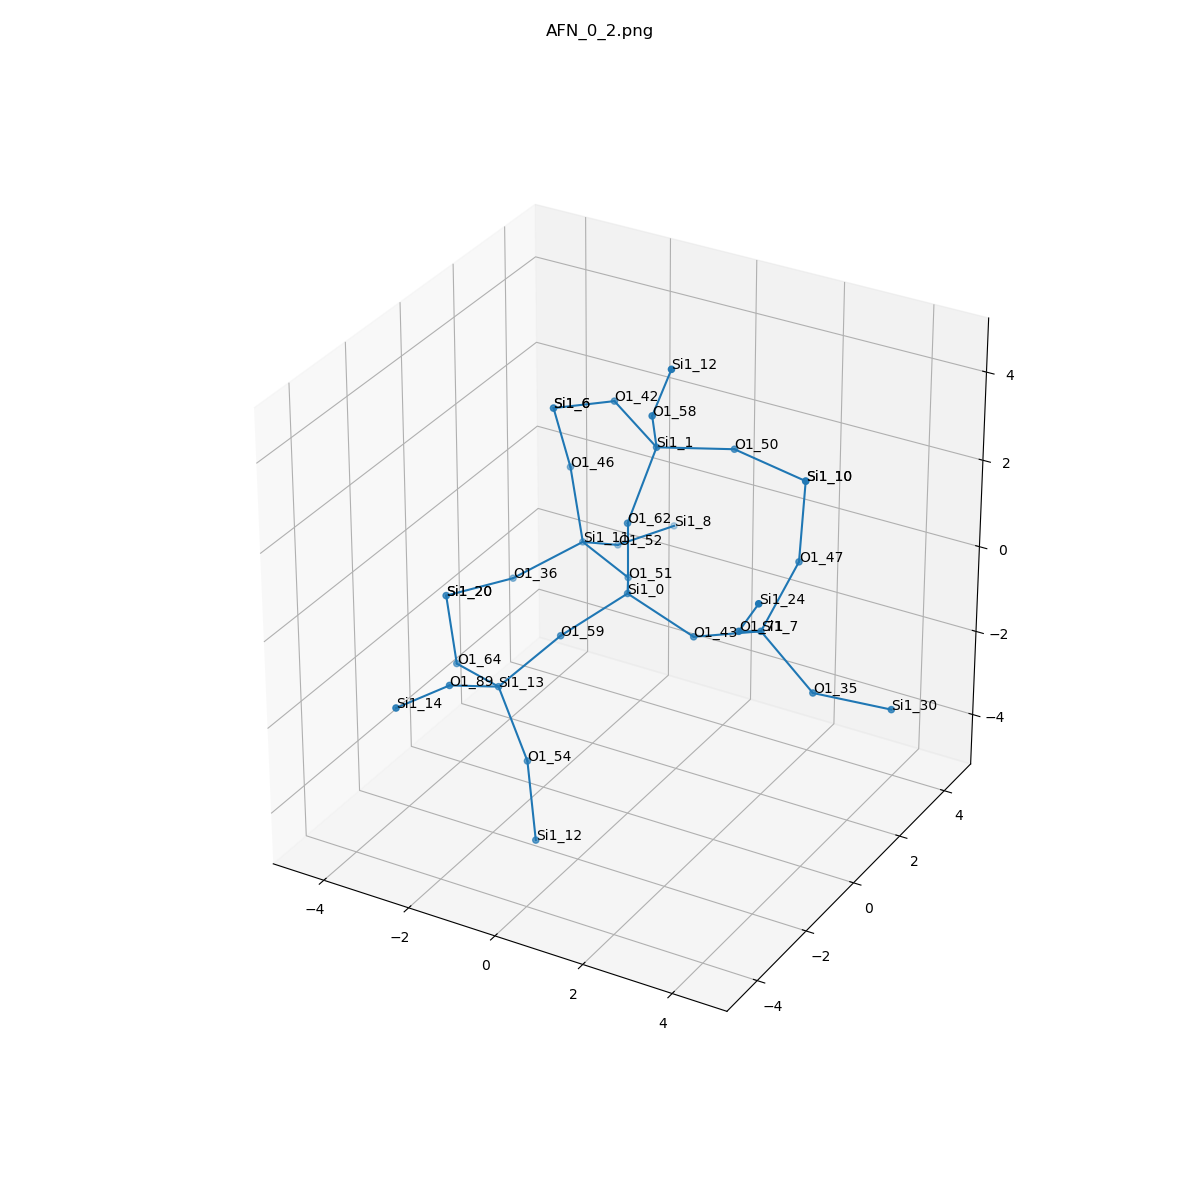

Source data for this figure (header and first rows):
, neighbor_num, isite, atom, x, y, z, front_index
0, 0, 0, Si1, 0.0, 0.0, 0.0, 
1, 1, 62, O1, -2.7755575615628914e-17, 1.1102230246251565e-16, 1.612, 0.0
2, 1, 51, O1, -0.7546, 1.331, -0.5085, 0.0
3, 1, 43, O1, 1.513, -1.1102230246251565e-16, -0.5607, 0.0
4, 1, 59, O1, -0.7845, -1.293, -0.5528, 0.0
5, 2, 1, Si1, 0.144, 0.8946, 2.945, 1.0
6, 2, 11, Si1, -2.214, 2.006, -0.4167, 2.0
7, 2, 7, Si1, 3.021, 0.005605, 0.007262, 3.0
8, 2, 13, Si1, -1.677, -2.219, -1.524, 4.0
9, 3, 42, O1, -1.249, 1.639, 3.274, 5.0
10, 3, 50, O1, 1.291, 2, 2.694, 5.0
11, 3, 58, O1, 0.5711, -0.03342, 4.19, 5.0
12, 3, 36, O1, -3.291, 1.02, -1.096, 6.0
13, 3, 46, O1, -2.621, 2.217, 1.126, 6.0
14, 3, 52, O1, -2.21, 3.423, -1.18, 6.0
15, 3, 47, O1, 3.179, 1.25, 1.018, 7.0
16, 3, 71, O1, 3.278, -1.38, 0.7868, 7.0
17, 3, 35, O1, 4.121, 0.1535, -1.162, 7.0
18, 3, 54, O1, -0.8984, -2.43, -2.917, 8.0
19, 3, 89, O1, -1.923, -3.648, -0.8246, 8.0
20, 3, 64, O1, -3.1, -1.5, -1.782, 8.0
21, 4, 6, Si1, -2.737, 1.761, 2.666, 9.0
22, 4, 10, Si1, 2.868, 2.058, 2.375, 10.0
23, 4, 12, Si1, 1.244, -0.4728, 5.587, 11.0
24, 4, 20, Si1, -4.003, -0.4208, -0.9951, 12.0
25, 4, 6, Si1, -2.737, 1.761, 2.666, 13.0
26, 4, 8, Si1, -1.739, 4.954, -1.335, 14.0
27, 4, 10, Si1, 2.868, 2.058, 2.375, 15.0
28, 4, 24, Si1, 4.084, -2.081, 1.992, 16.0
29, 4, 30, Si1, 5.707, 0.4494, -1.221, 17.0
30, 4, 12, Si1, -0.2191, -3.261, -4.117, 18.0
31, 4, 14, Si1, -2.161, -5.223, -0.5884, 19.0
32, 4, 20, Si1, -4.003, -0.4208, -0.9951, 20.0
